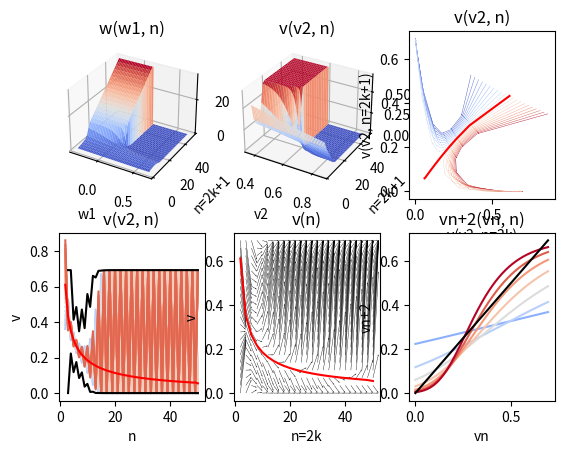

Here is the Python script that generated this plot:
# See https://www.ilemaths.net/sujet-suite-u-n-1-1-1-u-n-n-884964.html
from functools import partial

import numpy
from matplotlib import pyplot, cm


# u_{n+1} = (1+1/u_{n})^n
# w_{n} = log(u_{n})
# w_{n+1} = log(u_{n+1}) = n*log(1 + 1/u_{n}) = n*log1p(1/u_{n}) = n*log1p(exp(-w_{n}))
# w_{n} = -log(exp(w_{n+1}/n)-1)
# v_{n} = w_{n}/(n-1) = log(u_{n})/(n-1)
# v_{n+1} = w_{n+1}/n = n*log1p(exp(-w_{n}))/n = log1p(exp(-w_{n})) = log1p(exp(-v_{n}*(n-1)))
# v_{n} = -log(exp(v_{n+1})-1)/(n-1)

def get_wn(w1, n):
    w = w1
    for n in range(1, n):
        w = n * numpy.log1p(numpy.exp(-w))
    return w


def get_w1(wn, n):
    w = wn
    for n in reversed(range(1, n)):
        w = -numpy.log(numpy.expm1(w / n))
    return w


def get_vn(v2, n):
    v = v2
    for n in range(2, n):
        v = numpy.log1p(numpy.exp(-v * (n - 1)))
    return v


def get_threshold(func, x_min=-1, x_max=1, y=None):
    y_min = func(x_min)
    y_max = func(x_max)
    if y is None:
        y = (y_min + y_max) / 2

    x_mid = (x_min + x_max) / 2
    while x_min < x_mid < x_max:
        y_mid = func(x_mid)
        if (y_min - y) * (y_mid - y) > 0:
            x_min = x_mid
            y_min = y_mid
        if (y_max - y) * (y_mid - y) > 0:
            x_max = x_mid
            y_max = y_mid
        x_mid = (x_min + x_max) / 2
    return x_min, x_max


def get_w(n_max=60, w1_min=0.1716, w1_max=0.1720, w1_slices=1001):
    w = numpy.full((n_max, w1_slices), 0.)
    w1 = numpy.linspace(w1_min, w1_max, w1_slices)
    n_values = numpy.arange(1, n_max + 1)

    w[0, :] = w1
    for n in range(1, n_max):
        w[n, :] = n * numpy.log1p(numpy.exp(-w[n - 1, :]))

    return w1, n_values, w


def get_v(n_min=2, n_max=60, v_min=0.6108, v_max=0.6110, v_slices=1001):
    v = numpy.full((n_max - n_min + 1, v_slices), 0.)
    v_start = numpy.linspace(v_min, v_max, v_slices)
    n_values = numpy.arange(n_min, n_max + 1)

    v[0, :] = v_start
    for n in range(n_min, n_max):
        v[n + 1 - n_min, :] = numpy.log1p(numpy.exp(-v[n - n_min, :] * (n - 1)))

    return v_start, n_values, v


def get_vn2(n, v_min=numpy.log1p(0), v_max=numpy.log1p(1), v_slices=11):
    vn = numpy.linspace(v_min, v_max, v_slices)
    vn1 = numpy.log1p(numpy.exp(-vn * (n - 1)))
    vn2 = numpy.log1p(numpy.exp(-vn1 * n))

    return vn, vn2


def plot_surface(x_values, y_values, z_values, axes, x_name, y_name, z_name):
    x_values, y_values = numpy.meshgrid(x_values, y_values)

    # axes.plot_surface(x_values, y_values, z_values, cmap=cm.coolwarm)
    # axes.plot_surface(x_values[::2, :], y_values[::2, :], z_values[::2, :], cmap=cm.coolwarm)
    axes.plot_surface(x_values[1::2, :], y_values[1::2, :], z_values[1::2, :], cmap=cm.coolwarm)
    axes.set_xlabel(f"{x_name}")
    axes.set_ylabel(f"{y_name}=2k+1")
    axes.set_title(f"{z_name}({x_name}, {y_name})")


def plot_curves(v2_min, v2_max, x_values, y_values, z_values, axes, x_name, y_name, z_name):
    colors = cm.coolwarm(x_values)
    for i, c in enumerate(colors):
        axes.plot(y_values, z_values[:, i], color=c)

    axes.set_xlabel(f"{y_name}")
    axes.set_ylabel(f"{z_name}")
    axes.set_title(f"{z_name}({x_name}, {y_name})")

    v2, n_values, v = get_v(n_max=y_values.max(), v_min=v2_min, v_max=v2_max, v_slices=1)
    axes.plot(n_values, v[:, 0], 'r')

    v3, n_values, v = get_v(n_min=3, n_max=y_values.max(), v_min=numpy.log1p(0), v_max=numpy.log1p(1), v_slices=2)
    axes.plot(n_values, v.max(axis=1), 'k')
    axes.plot(n_values, v.min(axis=1), 'k')


def plot_quivers(v, axes, x_name, y_name, z_name):
    if v.shape[0] % 2:
        v = v[:-(v.shape[0] % 2), :]
    x = v[::2, :]
    y = v[1::2, :]
    dx = x[1:, :] - x[:-1, :]
    dy = y[1:, :] - y[:-1, :]
    c = numpy.tile(x[0, :], (x.shape[0], 1))

    axes.quiver(x[:-1], y[:-1], dx, dy, c[:-1], scale=1, angles='xy', scale_units='xy', cmap=cm.coolwarm)

    axes.plot(x[:, v.shape[1] // 2], y[:, v.shape[1] // 2], 'r')
    axes.set_xlabel(f"{z_name}({x_name}, {y_name}=2k)")
    axes.set_ylabel(f"{z_name}({x_name}, {y_name}=2k+1)")
    axes.set_title(f"{z_name}({x_name}, {y_name})")


def plot_quivers_2(v2_min, v2_max, axes, n_min=2, n_max=50, v_slices=11):
    n = numpy.arange(n_min, n_max + 1, 2)
    v = numpy.linspace(numpy.log1p(0), numpy.log1p(1), v_slices)

    n, v = numpy.meshgrid(n, v)
    dn = numpy.full(n.shape, 2.)
    vn1 = numpy.log1p(numpy.exp(-v * (n - 1)))
    vn2 = numpy.log1p(numpy.exp(-vn1 * n))
    dv = vn2 - v

    axes.quiver(n, v, dn, dv, scale=1, angles='xy', scale_units='xy', cmap=cm.coolwarm)
    axes.set_xlabel(f"n=2k")
    axes.set_ylabel(f"v")
    axes.set_title(f"v(n)")

    v2, n_values, v = get_v(n_max=n_max, v_min=v2_min, v_max=v2_max, v_slices=1)
    axes.plot(n_values[::2], v[::2, 0], 'r')


def plot_vn2(axes, n_min=2, n_max=10, v_min=numpy.log1p(0), v_max=numpy.log1p(1), v_slices=1001):
    n = numpy.arange(n_min, n_max + 1)
    v = numpy.linspace(v_min, v_max, v_slices)

    n_, v_ = numpy.meshgrid(n, v)
    vn1 = numpy.log1p(numpy.exp(-v_ * (n_ - 1)))
    vn2 = numpy.log1p(numpy.exp(-vn1 * n_))

    colors = cm.coolwarm(n/n.max())
    for i, c in enumerate(colors):
        axes.plot(v, vn2[:, i], color=c)

    axes.set_xlabel('vn')
    axes.set_ylabel('vn+2')
    axes.set_title('vn+2(vn, n)')
    axes.plot(v, v, color='k')


def main():
    figure = pyplot.figure()
    figure_rows, figure_columns = 2, 3

    axes = figure.add_subplot(figure_rows, figure_columns, 1, projection='3d')
    w1_min, w1_max = get_threshold(partial(get_wn, n=1000))
    print(f"{w1_min} < w1 < {w1_max} ({numpy.exp(w1_min)} < u1 < {numpy.exp(w1_max)})")
    w1_delta = 0.50
    w1, n, w = get_w(n_max=50, w1_min=w1_min - w1_delta, w1_max=w1_max + w1_delta, w1_slices=1001)
    plot_surface(w1, n, w, axes, 'w1', 'n', 'w')

    axes = figure.add_subplot(figure_rows, figure_columns, 2, projection='3d')
    v2_min, v2_max = get_threshold(partial(get_vn, n=1000))
    print(f"{v2_min} < v2 < {v2_max} ({1 / (numpy.expm1(v2_max))} < u1 < {1 / (numpy.expm1(v2_min))})")
    v2_delta = 0.25
    v1, n, v = get_v(n_max=50, v_min=v2_min - v2_delta, v_max=v2_max + v2_delta, v_slices=1001)
    plot_surface(v1, n, v, axes, 'v2', 'n', 'v')

    v2_delta = 0.25
    v1, n, v = get_v(n_max=50, v_min=v2_min - v2_delta, v_max=v2_max + v2_delta, v_slices=21)
    axes = figure.add_subplot(figure_rows, figure_columns, 3)
    plot_quivers(v, axes, 'v2', 'n', 'v')
    axes = figure.add_subplot(figure_rows, figure_columns, 4)
    plot_curves(v2_min, v2_max, v1, n, v, axes, 'v2', 'n', 'v')

    axes = figure.add_subplot(figure_rows, figure_columns, 5)
    plot_quivers_2(v2_min, v2_max, axes, n_max=50, v_slices=21)

    axes = figure.add_subplot(figure_rows, figure_columns, 6)
    plot_vn2(axes, n_min=2, n_max=8)

    pyplot.show()


if __name__ == "__main__":
    main()
